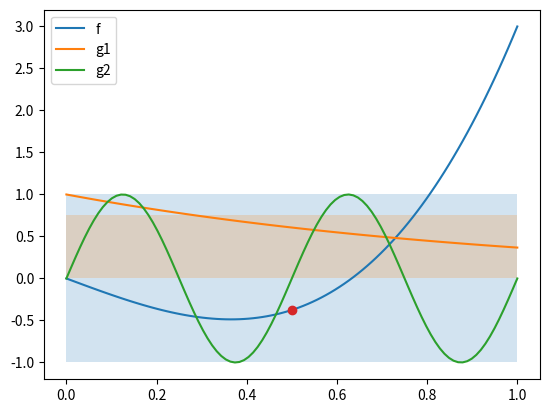

The matplotlib source for this figure:
import numpy as np
import scipy
import scipy.optimize
import functools

def cfd(x, a=5, b=2):
    f = a*x**3 - b*x
    g1 = np.exp(-x)
    g2 = np.sin(4*np.pi * x)

    return np.hstack((f, g1, g2))


class Functions:

    def __init__(self, cfd_cb, M):
        #self.costFunction = None
        #self.constraints = []
        self.cfd_cb = cfd_cb
        self.M = M
        self.cfd_result = None
        self.cfd_updated = False
        self.last_x = None

    def check_if_updated(self, x):
        if self.last_x == x:
            self.cfd_updated = True
        else:
            self.cfd_updated = False
        
        return self.cfd_updated
    
    def calculate(self, x):        
        self.cfd_result = self.cfd_cb(x)
        self.cfd_updated = True
        self.last_x = x
    
    def costFunction(self, x):
        self.check_if_updated(x)
        if self.cfd_updated == False:
            self.calculate(x)
        
        return self.cfd_result[0]
    
    def constraintFunction(self, x, i):
        if i >= self.M:
            raise IndexError    

        self.check_if_updated(x)
        if self.cfd_updated == False:
            self.calculate(x)
        
        return self.cfd_result[i+1]



#func = Functions(cfd, 2)
cfd_with_params = functools.partial(cfd, a=3, b=2)
func = Functions(cfd_with_params, 2)

#cfd()
#cfd

xbounds = [[0, 1]]
gbounds = [[-1, 1], [0, 0.75]]

# f = lambda x: 5*x**2
# g1 = lambda x: np.exp(-x)

#func.costFunction = f
#func.constraints.append(g1)
#g_list = [g1, g2]
nlc_list = []

for i in range(func.M):
    nlc_list.append(
        scipy.optimize.NonlinearConstraint(
            functools.partial(func.constraintFunction, i=i), gbounds[i][0], gbounds[i][1]
        )
    )

res = scipy.optimize.differential_evolution(func.costFunction, constraints=nlc_list, bounds=xbounds)
print("res:", res)


import matplotlib.pyplot as plt

x = np.linspace(xbounds[0][0], xbounds[0][1], 100)
y = cfd(x)
y = y.reshape((3, 100))

plt.plot(x, y[0], label="f")
plt.plot(x, y[1], label="g1")
plt.fill_between(x, gbounds[0][0], gbounds[0][1], alpha=0.2)
plt.plot(x, y[2], label="g2")
plt.fill_between(x, gbounds[1][0], gbounds[1][1], alpha=0.2)
plt.plot([res.x], [cfd(res.x)[0]], "o")
plt.legend()
